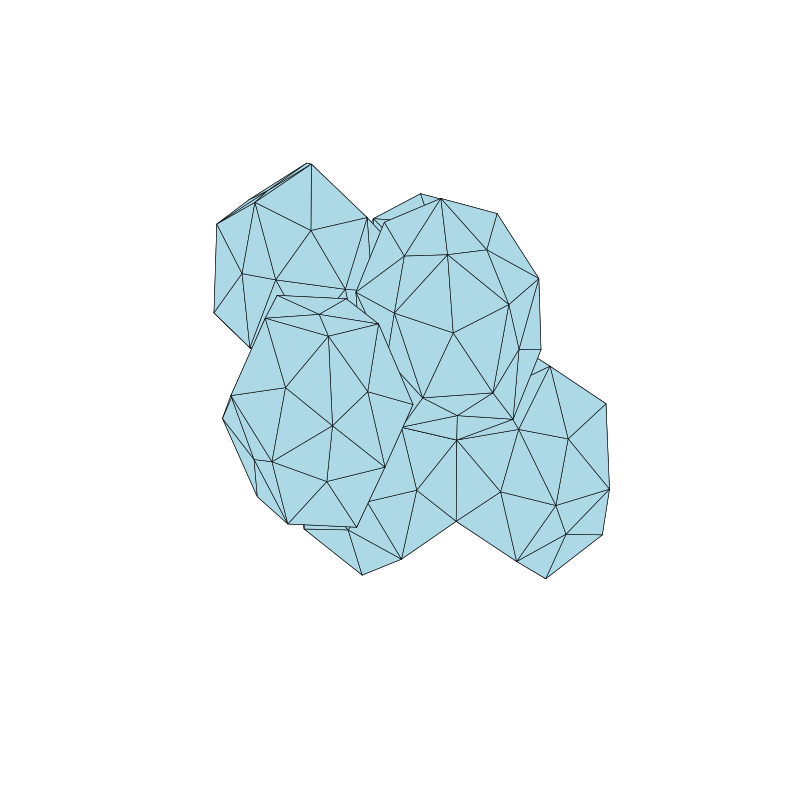

Here is the Python script that generated this plot:
import numpy as np
import matplotlib.pyplot as plt
from mpl_toolkits.mplot3d.art3d import Poly3DCollection, Line3DCollection

def rotate_about_axis(points, axis, angle):
    axis = axis / np.linalg.norm(axis)
    cos_a = np.cos(angle)
    sin_a = np.sin(angle)

    R = np.array([
        [
            cos_a + axis[0]*axis[0]*(1-cos_a),
            axis[0]*axis[1]*(1-cos_a) - axis[2]*sin_a,
            axis[0]*axis[2]*(1-cos_a) + axis[1]*sin_a
        ],
        [
            axis[1]*axis[0]*(1-cos_a) + axis[2]*sin_a,
            cos_a + axis[1]*axis[1]*(1-cos_a),
            axis[1]*axis[2]*(1-cos_a) - axis[0]*sin_a
        ],
        [
            axis[2]*axis[0]*(1-cos_a) - axis[1]*sin_a,
            axis[2]*axis[1]*(1-cos_a) + axis[0]*sin_a,
            cos_a + axis[2]*axis[2]*(1-cos_a)
        ]
    ])

    return points @ R.T


phi = (1 + 5 ** 0.5) / 2

# Base dodecahedron vertices
base_verts = np.array([
    [+1, +1, +1], [+1, +1, -1], [+1, -1, +1], [+1, -1, -1],
    [-1, +1, +1], [-1, +1, -1], [-1, -1, +1], [-1, -1, -1],
    [0, +1/phi, +phi], [0, +1/phi, -phi],
    [0, -1/phi, +phi], [0, -1/phi, -phi],
    [+1/phi, +phi, 0], [+1/phi, -phi, 0],
    [-1/phi, +phi, 0], [-1/phi, -phi, 0],
    [+phi, 0, +1/phi], [+phi, 0, -1/phi],
    [-phi, 0, +1/phi], [-phi, 0, -1/phi],
])

base_verts /= np.linalg.norm(base_verts, axis=1).max()

faces = [
    [0, 8, 10, 2, 16],
    [0, 16, 17, 1, 12],
    [0, 12, 14, 4, 8],
    [8, 4, 18, 6, 10],
    [10, 6, 15, 13, 2],
    [2, 13, 3, 17, 16],
    [1, 9, 5, 14, 12],
    [4, 14, 5, 19, 18],
    [6, 18, 19, 7, 15],
    [3, 13, 15, 7, 11],
    [1, 17, 3, 11, 9],
    [5, 9, 11, 7, 19]
]

def triangulated_mesh(verts):
    triangles = []
    for face in faces:
        pts = verts[face]
        center = pts.mean(axis=0)
        for i in range(len(pts)):
            triangles.append([pts[i], pts[(i+1)%5], center])
    return triangles

# Compute face normals and centers
face_centers = []
face_normals = []

for face in faces:
    pts = base_verts[face]
    center = pts.mean(axis=0)
    normal = np.cross(pts[1] - pts[0], pts[2] - pts[0])
    normal /= np.linalg.norm(normal)
    face_centers.append(center)
    face_normals.append(normal)

# Build solids
all_triangles = []

# Center solid
all_triangles += triangulated_mesh(base_verts)

# Add neighbors (touching faces)
offset_dist = np.linalg.norm(face_centers[0]) * 2

angle = np.pi / 5  # 36 degrees

for i in range(5):
    normal = face_normals[i]

    # Rotate solid around the face normal
    rotated = rotate_about_axis(base_verts, normal, angle)

    # Translate to touch face
    offset = normal * offset_dist
    new_verts = rotated + offset

    all_triangles += triangulated_mesh(new_verts)


# Plot
fig = plt.figure(figsize=(10, 10))
ax = fig.add_subplot(111, projection="3d")

mesh = Poly3DCollection(
    all_triangles,
    facecolor="lightblue",
    edgecolor="black",
    linewidth=0.4,
    # alpha=0.7
)

ax.add_collection3d(mesh)
ax.set_box_aspect([1,1,1])
ax.axis("off")

pts = np.vstack(all_triangles)
ax.auto_scale_xyz(pts[:,0], pts[:,1], pts[:,2])

plt.show()
